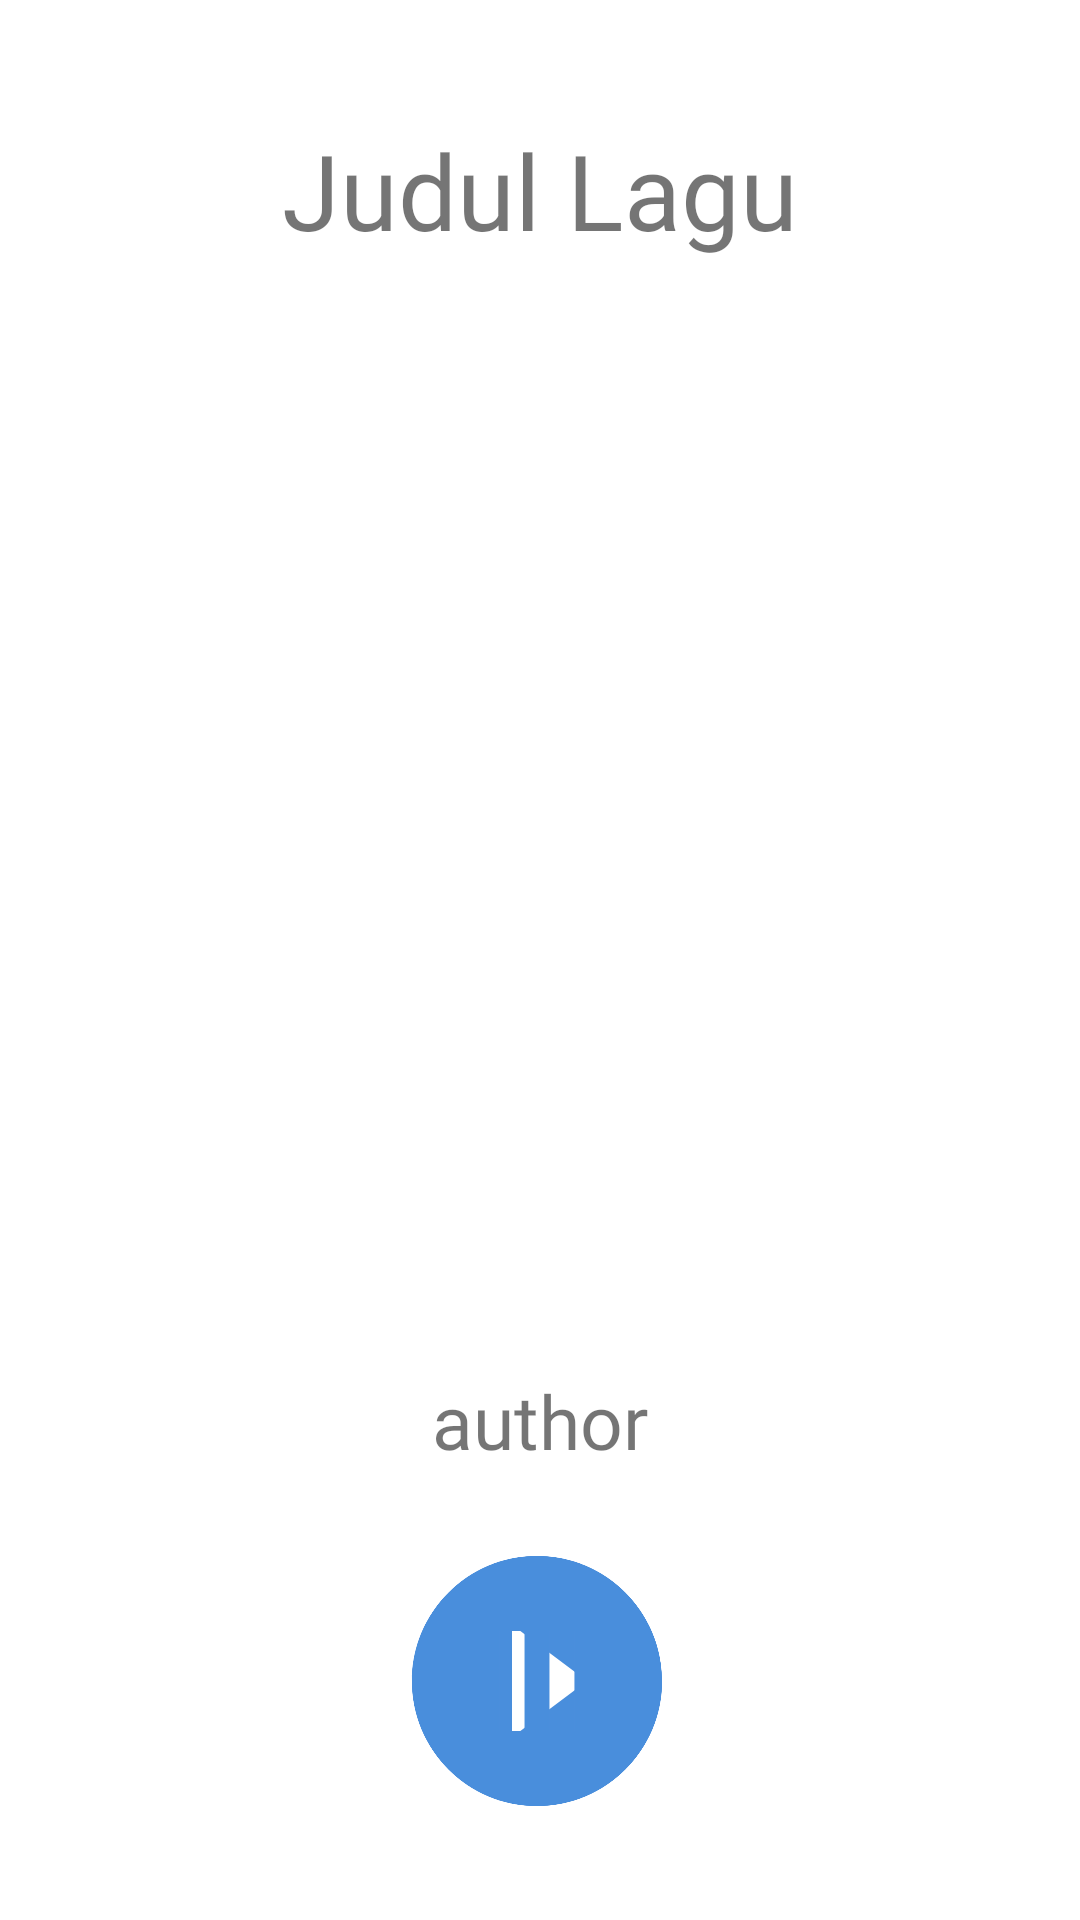

The Android layout XML behind this screen, and the referenced resources:
<!-- AndroidManifest.xml: application theme Theme.WildanVideoPlayer -->
<!-- res/layout/activity_detail_music.xml -->
<?xml version="1.0" encoding="utf-8"?>
<androidx.constraintlayout.widget.ConstraintLayout xmlns:android="http://schemas.android.com/apk/res/android"
    xmlns:app="http://schemas.android.com/apk/res-auto"
    xmlns:tools="http://schemas.android.com/tools"
    android:layout_width="match_parent"
    android:layout_height="match_parent"
    tools:context=".DetailMusic">

    <TextView
        android:id="@+id/judul"
        android:layout_width="match_parent"
        android:layout_height="wrap_content"
        android:layout_marginTop="40dp"
        android:fontFamily="@font/semi"
        android:text="Judul Lagu"
        android:textAlignment="center"
        android:textSize="35sp"
        app:layout_constraintBottom_toTopOf="@+id/imageView3"
        app:layout_constraintEnd_toEndOf="parent"
        app:layout_constraintStart_toStartOf="parent"
        app:layout_constraintTop_toTopOf="parent" />

    <ImageView
        android:id="@+id/imageView3"
        android:layout_width="300dp"
        android:layout_height="350dp"
        android:layout_marginTop="20dp"
        android:src="@drawable/album"
        app:layout_constraintEnd_toEndOf="parent"
        app:layout_constraintStart_toStartOf="parent"
        app:layout_constraintTop_toBottomOf="@+id/judul" />

    <TextView
        android:id="@+id/author_detail"
        android:layout_width="match_parent"
        android:layout_height="wrap_content"
        android:fontFamily="@font/regular"
        android:text="author"
        android:textAlignment="center"
        android:textSize="25sp"
        app:layout_constraintEnd_toEndOf="@+id/imageView3"
        app:layout_constraintStart_toStartOf="@+id/imageView3"
        app:layout_constraintTop_toBottomOf="@+id/imageView3" />

    <ImageView
        android:id="@+id/play"
        android:layout_width="100dp"
        android:layout_height="100dp"
        android:layout_marginTop="20dp"
        android:src="@drawable/ic_baseline_play_circle_filled_24"
        app:layout_constraintEnd_toEndOf="@+id/imageView3"
        app:layout_constraintHorizontal_bias="0.495"
        app:layout_constraintStart_toStartOf="@+id/imageView3"
        app:layout_constraintTop_toBottomOf="@+id/author_detail" />
    <ImageView
        android:id="@+id/pause"
        android:layout_width="100dp"
        android:layout_height="100dp"
        android:layout_marginTop="20dp"
        android:src="@drawable/ic_baseline_pause_circle_filled_24"
        app:layout_constraintEnd_toEndOf="@+id/imageView3"
        app:layout_constraintHorizontal_bias="0.495"
        app:layout_constraintStart_toStartOf="@+id/imageView3"
        app:layout_constraintTop_toBottomOf="@+id/author_detail" />

</androidx.constraintlayout.widget.ConstraintLayout>
<!-- resources referenced by this layout -->
<resources>
  <!-- drawable ic_baseline_pause_circle_filled_24 (drawable) -->
  <vector android:height="24dp" android:tint="#498EDC"
      android:viewportHeight="24" android:viewportWidth="24"
      android:width="24dp" xmlns:android="http://schemas.android.com/apk/res/android">
      <path android:fillColor="@android:color/white" android:pathData="M12,2C6.48,2 2,6.48 2,12s4.48,10 10,10 10,-4.48 10,-10S17.52,2 12,2zM11,16L9,16L9,8h2v8zM15,16h-2L13,8h2v8z"/>
  </vector>
  <!-- drawable ic_baseline_play_circle_filled_24 (drawable) -->
  <vector android:height="24dp" android:tint="#498EDC"
      android:viewportHeight="24" android:viewportWidth="24"
      android:width="24dp" xmlns:android="http://schemas.android.com/apk/res/android">
      <path android:fillColor="@android:color/white" android:pathData="M12,2C6.48,2 2,6.48 2,12s4.48,10 10,10 10,-4.48 10,-10S17.52,2 12,2zM10,16.5v-9l6,4.5 -6,4.5z"/>
  </vector>
  <style name="Theme.WildanVideoPlayer" parent="Theme.MaterialComponents.DayNight.NoActionBar">
          
          <item name="colorPrimary">@color/purple_500</item>
          <item name="colorPrimaryVariant">@color/purple_700</item>
          <item name="colorOnPrimary">@color/white</item>
          
          <item name="colorSecondary">@color/teal_200</item>
          <item name="colorSecondaryVariant">@color/teal_700</item>
          <item name="colorOnSecondary">@color/black</item>
          
          <item name="android:statusBarColor" tools:targetApi="l">?attr/colorPrimaryVariant</item>
          <item name="android:windowFullscreen">true</item>
          
      </style>
  <!-- not gathered from this repository: default colours our renderer supplied (Android Studio template values) -->
  <color name="purple_500">#FF6200EE</color>
  <color name="purple_700">#FF3700B3</color>
  <color name="teal_200">#FF03DAC5</color>
  <color name="teal_700">#FF018786</color>
  <color name="black">#FF000000</color>
  <color name="white">#FFFFFFFF</color>
</resources>
